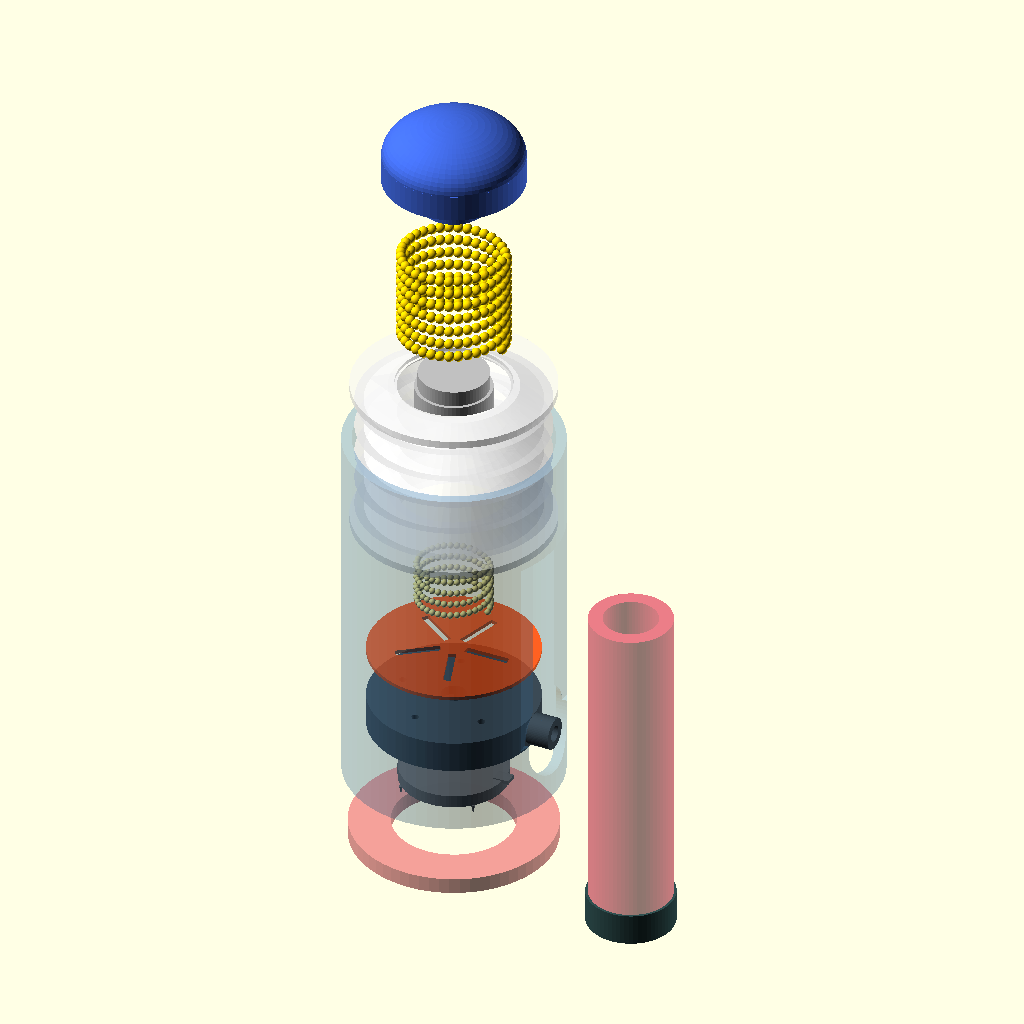
Cell 1: rendered with the file's own defaults.
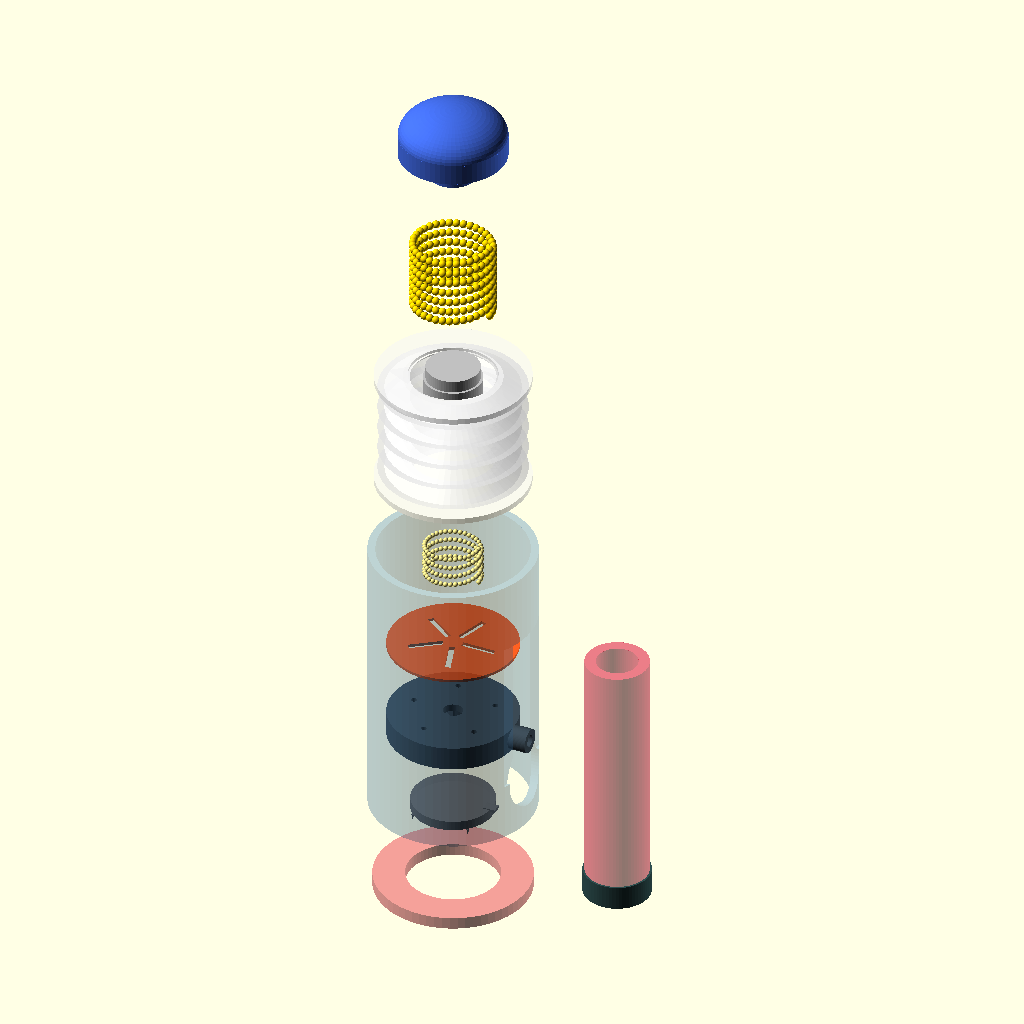
Cell 2 — explode set to 16, the other parameters unchanged.
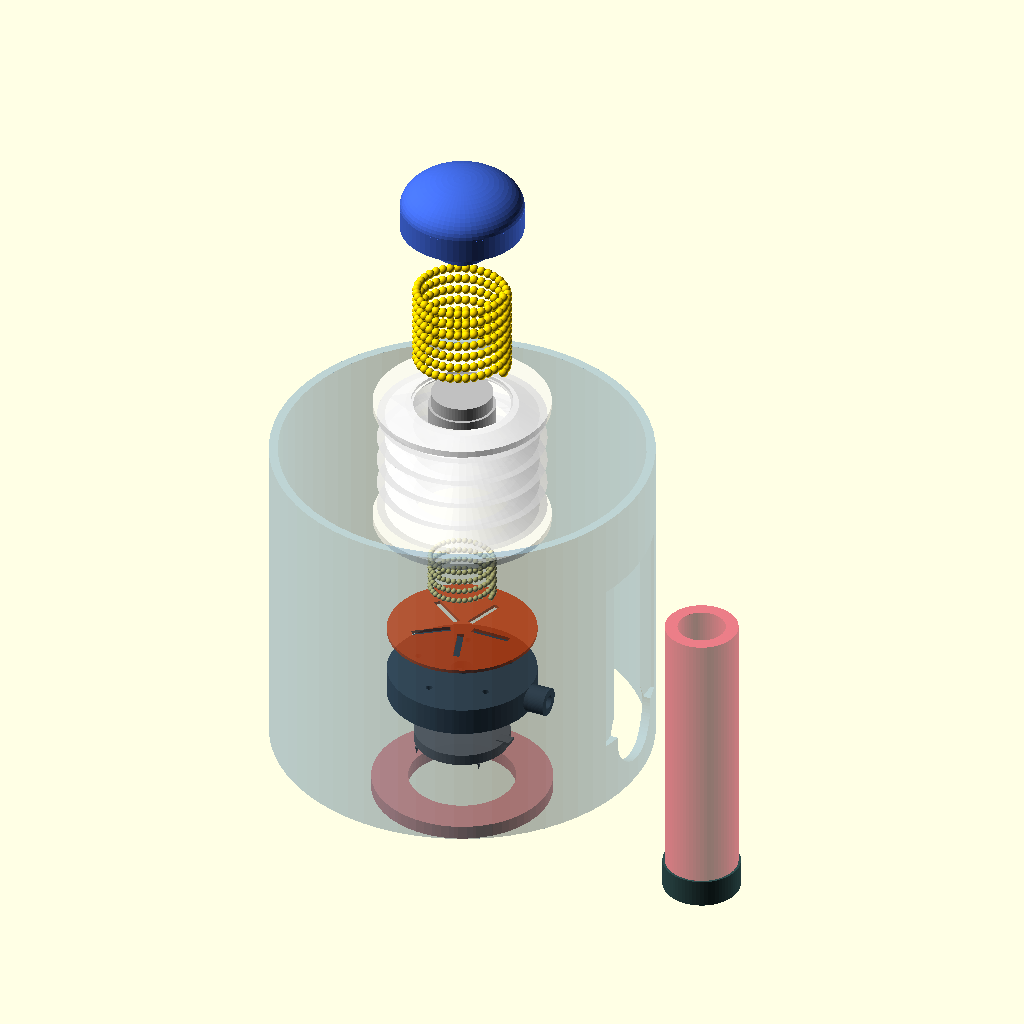
Cell 3: HOUSING_OD = 68 (everything else at default).
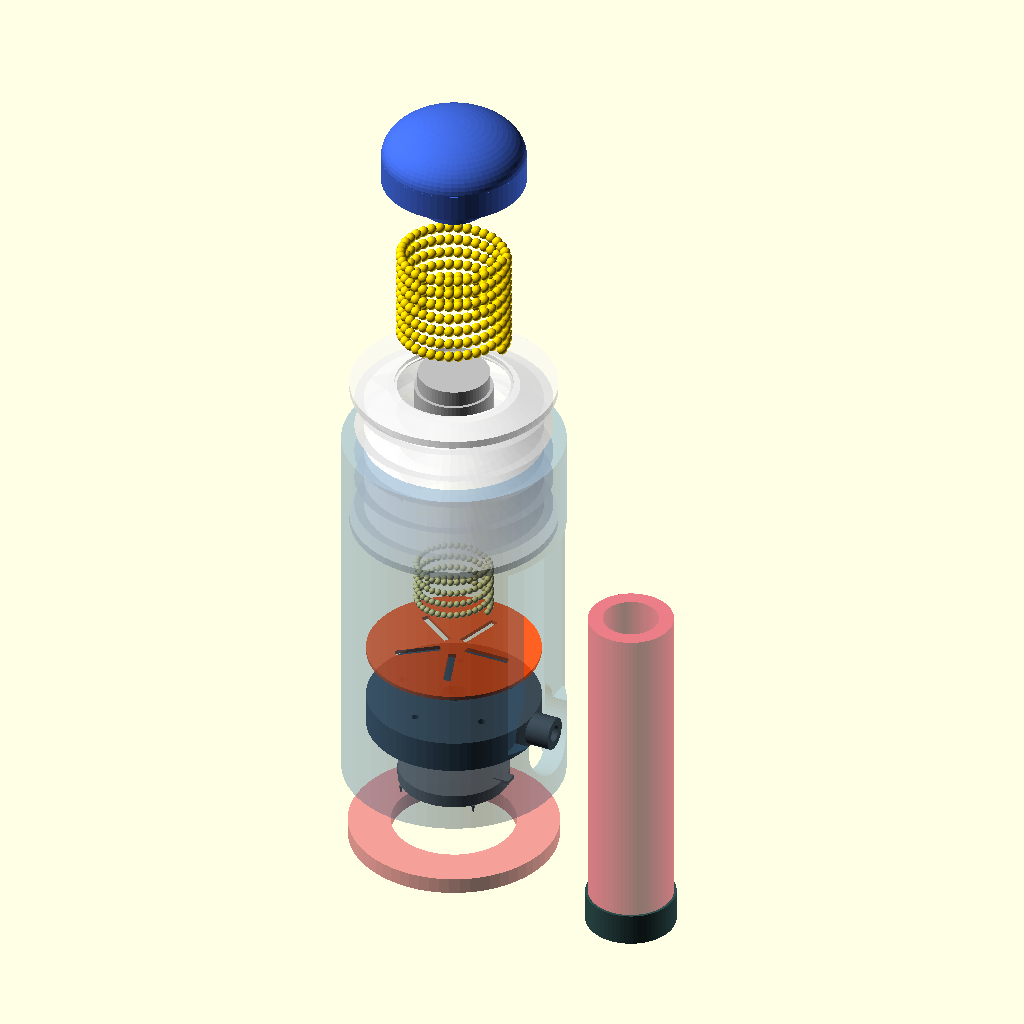
Cell 4: the same model with HOUSING_WALL = 3.2.
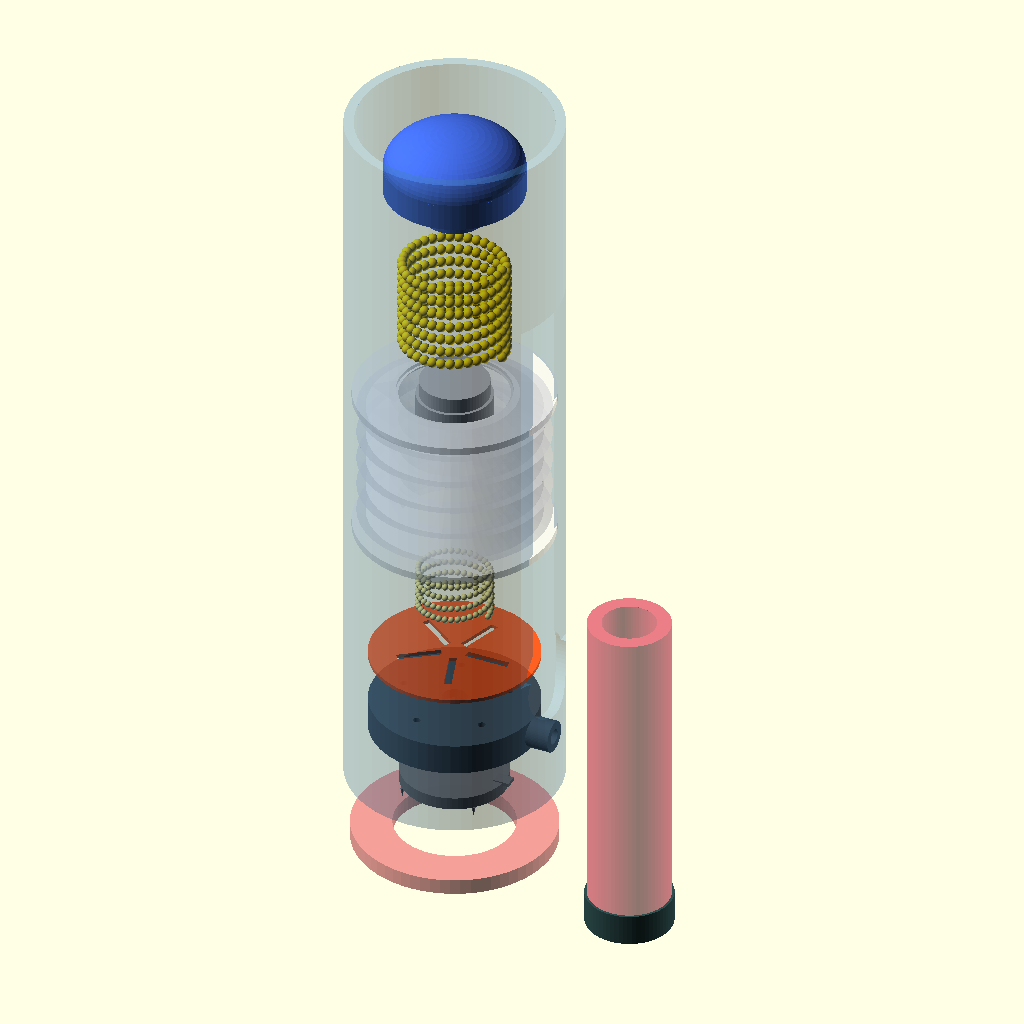
Cell 5: HOUSING_H = 120 (everything else at default).
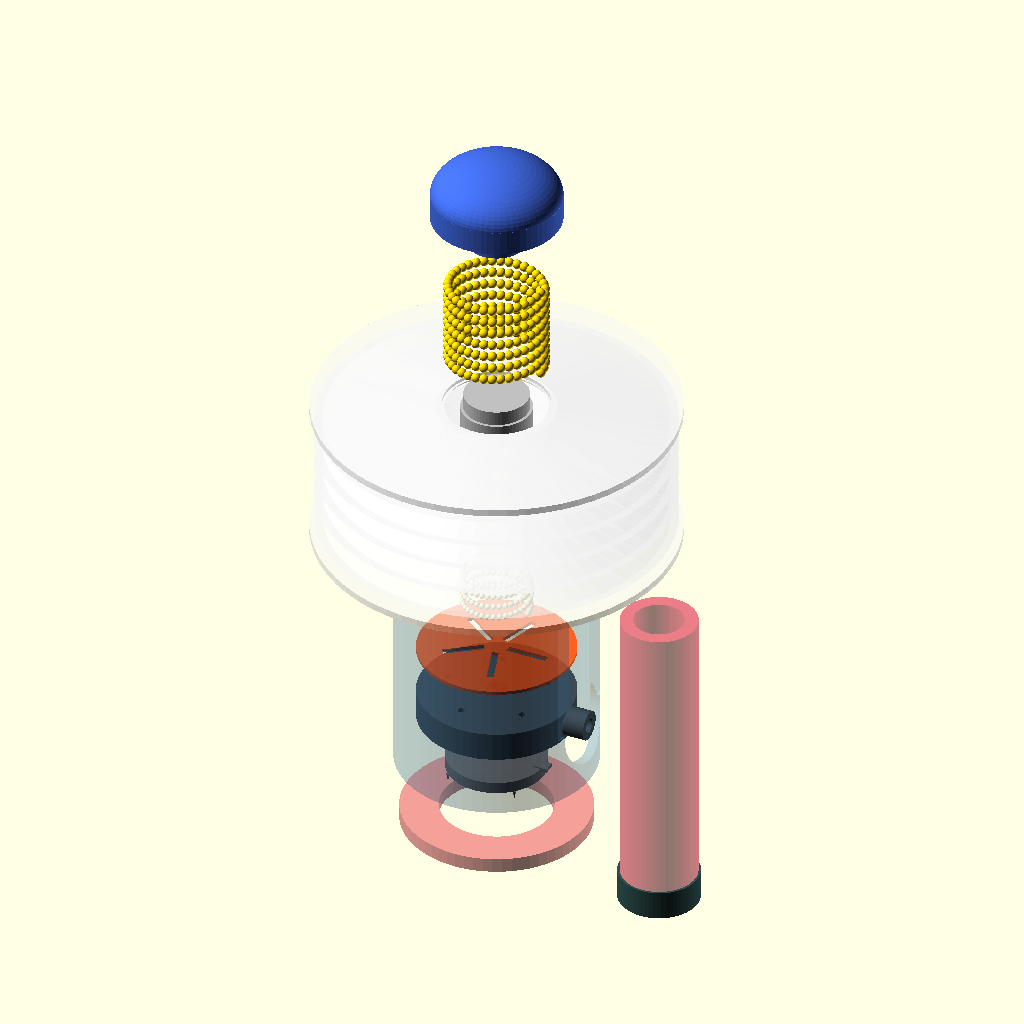
Cell 6 — BELLOWS_OD set to 60, the other parameters unchanged.
All cells are drawn from the same view direction (rotation 55°, 0°, 25°, orthographic, colour scheme Cornfield), but the view is re-fitted for each cell, so position and scale can differ between cells as well as the parameter.
The OpenSCAD source (lifeline/src/cad/quickly_draw_002.scad):
// =============================================================
// Quickly-Draw! Compact Vacuum Blood Sampler — v002
// Fixes: real accordion bellows, balanced explode, visible needles,
//        autocenter-friendly proportions, vertical vacutube.
// =============================================================

$fn = 64;
explode = 8;                    // tighter explode (mm)
view_mode = "explode";          // "explode" | "assembled" | "section"

// --------- KEY DIMENSIONS (mm) ---------
HOUSING_OD       = 34.0;
HOUSING_WALL     = 1.6;
HOUSING_H        = 60.0;

BELLOWS_OD       = 30.0;
BELLOWS_ID       = 20.0;        // bigger radial swing → visible folds
BELLOWS_H        = 24.0;
BELLOWS_FOLDS    = 5;
BELLOWS_WALL     = 1.4;

MANIFOLD_OD      = 26.5;
MANIFOLD_T       = 5.0;
MANIFOLD_PORTS   = 5;
PORT_DIA         = 2.0;
PORT_LEN         = 11.0;

NEEDLE_DISC_OD   = 17.0;
NEEDLE_DISC_T    = 2.0;
NEEDLE_GRID      = 5;
NEEDLE_PITCH     = 3.0;
NEEDLE_H         = 1.4;         // visually larger (real ~0.75)
NEEDLE_BASE_R    = 0.30;

PLUNGER_OD       = 12.0;
PLUNGER_LEN      = 26.0;

ACT_SPRING_OD    = 18.0;
ACT_SPRING_ID    = 14.0;
ACT_SPRING_LEN   = 16.0;
ACT_SPRING_TURNS = 7;

RET_SPRING_OD    = 13.0;
RET_SPRING_ID    = 9.5;
RET_SPRING_LEN   = 8.0;
RET_SPRING_TURNS = 4;

BUTTON_OD        = 22.0;
BUTTON_H         = 7.0;
BUTTON_STEM_OD   = 10.0;
BUTTON_STEM_H    = 5.0;

CHECK_VALVE_OD   = 26.5;
CHECK_VALVE_T    = 0.6;
CHECK_VALVE_PORTS = 5;
CHECK_VALVE_PORT_W = 1.2;
CHECK_VALVE_PORT_L = 7.0;

VACUTUBE_OD      = 13.0;
VACUTUBE_BORE    = 8.5;
VACUTUBE_LEN     = 50.0;        // shorten for layout
VACUTUBE_CAP_H   = 5.0;

SKIN_SKIRT_OD    = 32.0;
SKIN_SKIRT_ID    = 19.0;
SKIN_SKIRT_H     = 2.5;

// --------- HELPERS ---------
function ez(base, idx) = base + (view_mode=="explode" ? explode*idx : 0);

// helical coil (sphere-trail approximation)
module coil(od, id, length, turns, wire_d=1.2){
    rad_mid = (od + id)/4;
    n_seg = 36;
    total = turns * n_seg;
    for (t = [0:total]){
        a = t * (360/n_seg);
        z = (t/total) * length;
        translate([rad_mid*cos(a), rad_mid*sin(a), z])
            sphere(d=wire_d);
    }
}

// accordion bellows — repeated zig-zag rotate_extrude
module bellows(od, id, h, folds, wall){
    pitch = h / folds;
    // single fold profile: outer "V" shell with inward offset for wall
    for (i = [0:folds-1])
        translate([0,0,i*pitch])
            rotate_extrude($fn=$fn)
                polygon(points = [
                    // outer skin
                    [id/2,                0],
                    [od/2,                pitch/2],
                    [id/2,                pitch],
                    // inner skin (offset toward axis by `wall`)
                    [max(0.5, id/2 - wall),  pitch],
                    [max(0.5, od/2 - wall),  pitch/2],
                    [max(0.5, id/2 - wall),  0],
                ]);
    // top + bottom seal flanges
    for (z = [0, h])
        translate([0,0,z - 0.6])
            difference(){
                cylinder(d=od + 1.5, h=1.2, $fn=$fn);
                translate([0,0,-0.1])
                    cylinder(d=id - 2, h=1.6, $fn=$fn);
            }
}

// 5x5 microneedle array on flat disc, needles point DOWN (-z)
module needle_disc(){
    color("DimGray", 0.95){
        // disc body
        translate([0,0,0])
            cylinder(d=NEEDLE_DISC_OD, h=NEEDLE_DISC_T, $fn=$fn);
        // needles below disc (z < 0)
        for (ix = [0:NEEDLE_GRID-1])
            for (iy = [0:NEEDLE_GRID-1]){
                x = (ix - (NEEDLE_GRID-1)/2) * NEEDLE_PITCH;
                y = (iy - (NEEDLE_GRID-1)/2) * NEEDLE_PITCH;
                translate([x, y, -NEEDLE_H])
                    cylinder(r1=0.02, r2=NEEDLE_BASE_R,
                             h=NEEDLE_H, $fn=14);
            }
        // keyed socket cutout illusion (top notch)
        translate([NEEDLE_DISC_OD/2 - 1.5, -1, NEEDLE_DISC_T - 0.4])
            cube([2.5, 2, 0.6]);
    }
}

// SLA manifold disc — 5 radial channels at 72°, central well
module manifold(){
    color("#3b4a55"){
        difference(){
            cylinder(d=MANIFOLD_OD, h=MANIFOLD_T, $fn=$fn);
            // central blood collection well
            translate([0,0,1.0])
                cylinder(d=4.0, h=MANIFOLD_T, $fn=$fn);
            // 5 radial channels at 72 deg (mid-plane)
            for (i = [0:MANIFOLD_PORTS-1]){
                rotate([0,0,i*360/MANIFOLD_PORTS])
                    translate([0, -PORT_DIA/2, MANIFOLD_T/2 - PORT_DIA/2])
                        cube([PORT_LEN, PORT_DIA, PORT_DIA]);
            }
            // central downstream port to vacutube
            translate([0,0,-0.1])
                cylinder(d=2.5, h=MANIFOLD_T+0.2, $fn=$fn);
            // exhaust port ring
            for (i = [0:CHECK_VALVE_PORTS-1]){
                rotate([0,0,i*360/CHECK_VALVE_PORTS + 36])
                    translate([8.5, 0, MANIFOLD_T - 1.2])
                        cylinder(d=1.2, h=1.6, $fn=$fn);
            }
            // lateral output stub-port (connects to vacutube)
            translate([0, 0, MANIFOLD_T/2])
                rotate([0,90,0])
                    cylinder(d=2.5, h=MANIFOLD_OD/2 + 1, $fn=$fn);
        }
        // lateral output boss
        translate([MANIFOLD_OD/2 - 0.5, 0, MANIFOLD_T/2])
            rotate([0,90,0])
                difference(){
                    cylinder(d=5.0, h=4.0, $fn=$fn);
                    translate([0,0,-0.1])
                        cylinder(d=2.5, h=4.5, $fn=$fn);
                }
    }
}

// passive diaphragm check valve (TPU 85A flap)
module check_valve(){
    color("OrangeRed", 0.85){
        difference(){
            cylinder(d=CHECK_VALVE_OD, h=CHECK_VALVE_T, $fn=$fn);
            // 5-port radial cross-cut slits
            for (i = [0:CHECK_VALVE_PORTS-1]){
                rotate([0,0,i*360/CHECK_VALVE_PORTS])
                    translate([2.0, -CHECK_VALVE_PORT_W/2, -0.1])
                        cube([CHECK_VALVE_PORT_L,
                              CHECK_VALVE_PORT_W,
                              CHECK_VALVE_T+0.2]);
            }
        }
    }
}

// plunger shaft with latch groove and array mount
module plunger(){
    color("Silver"){
        cylinder(d=PLUNGER_OD, h=PLUNGER_LEN, $fn=$fn);
        // latch groove ring
        translate([0,0,PLUNGER_LEN*0.65])
            difference(){
                cylinder(d=PLUNGER_OD+1.0, h=2.0, $fn=$fn);
                translate([0,0,-0.1])
                    cylinder(d=PLUNGER_OD-1.6, h=2.4, $fn=$fn);
            }
        // top button-stem coupling boss
        translate([0,0,PLUNGER_LEN])
            cylinder(d=PLUNGER_OD-1, h=2.5, $fn=$fn);
    }
}

module bellows_assy(){
    color("WhiteSmoke", 0.55)
        bellows(BELLOWS_OD, BELLOWS_ID, BELLOWS_H,
                BELLOWS_FOLDS, BELLOWS_WALL);
}

module housing(){
    color("SteelBlue", 0.35){
        difference(){
            cylinder(d=HOUSING_OD, h=HOUSING_H, $fn=$fn);
            translate([0,0,-0.1])
                cylinder(d=HOUSING_OD - 2*HOUSING_WALL,
                         h=HOUSING_H + 0.2, $fn=$fn);
            // viewing window
            translate([HOUSING_OD/2 - HOUSING_WALL - 0.5,
                      -10, HOUSING_H*0.2])
                cube([HOUSING_WALL+1, 20, HOUSING_H*0.55]);
            // lateral vacutube port
            translate([0,0,HOUSING_H*0.18])
                rotate([0,90,0])
                    cylinder(d=VACUTUBE_OD+0.6,
                             h=HOUSING_OD, $fn=$fn);
        }
    }
}

module skin_skirt(){
    color("LightCoral", 0.75){
        difference(){
            cylinder(d=SKIN_SKIRT_OD, h=SKIN_SKIRT_H, $fn=$fn);
            translate([0,0,-0.1])
                cylinder(d=SKIN_SKIRT_ID,
                         h=SKIN_SKIRT_H+0.2, $fn=$fn);
        }
    }
}

module vacutube(){
    // body
    color("Crimson", 0.55){
        difference(){
            cylinder(d=VACUTUBE_OD, h=VACUTUBE_LEN, $fn=$fn);
            translate([0,0,1.5])
                cylinder(d=VACUTUBE_BORE,
                         h=VACUTUBE_LEN, $fn=$fn);
        }
    }
    // septum cap
    color("DarkSlateGray")
        translate([0,0,-VACUTUBE_CAP_H])
            cylinder(d=VACUTUBE_OD+0.8, h=VACUTUBE_CAP_H, $fn=$fn);
}

module button(){
    color("RoyalBlue"){
        // domed top
        translate([0,0,BUTTON_H*0.6])
            scale([1,1,0.55])
                sphere(d=BUTTON_OD);
        // cylinder base
        cylinder(d=BUTTON_OD, h=BUTTON_H*0.6, $fn=$fn);
        // stem
        translate([0,0,-BUTTON_STEM_H])
            cylinder(d=BUTTON_STEM_OD, h=BUTTON_STEM_H, $fn=$fn);
    }
}

module act_spring(){
    color("Gold")
        coil(ACT_SPRING_OD, ACT_SPRING_ID,
             ACT_SPRING_LEN, ACT_SPRING_TURNS, wire_d=1.6);
}

module ret_spring(){
    color("Khaki")
        coil(RET_SPRING_OD, RET_SPRING_ID,
             RET_SPRING_LEN, RET_SPRING_TURNS, wire_d=1.0);
}

// =============================================================
// STACK z positions (assembled state, axis = +z up)
// =============================================================
Z_SKIRT          = 0;
Z_NEEDLE_DISC    = SKIN_SKIRT_H;
Z_MANIFOLD       = Z_NEEDLE_DISC + NEEDLE_DISC_T;
Z_CHECK_VALVE    = Z_MANIFOLD + MANIFOLD_T;
Z_RET_SPRING     = Z_CHECK_VALVE + CHECK_VALVE_T;
Z_BELLOWS        = Z_RET_SPRING + RET_SPRING_LEN;
Z_PLUNGER_BASE   = Z_RET_SPRING + RET_SPRING_LEN - 2;
Z_ACT_SPRING     = Z_BELLOWS + BELLOWS_H + 1;
Z_BUTTON         = Z_ACT_SPRING + ACT_SPRING_LEN + BUTTON_STEM_H;

// =============================================================
// ASSEMBLY
// =============================================================
module assembly(){
    // 0. skin skirt
    translate([0,0,ez(Z_SKIRT, 0)])           skin_skirt();
    // 1. needle disc (needles point downward into skirt)
    translate([0,0,ez(Z_NEEDLE_DISC, 1)])     needle_disc();
    // 2. manifold
    translate([0,0,ez(Z_MANIFOLD, 2)])        manifold();
    // 3. check valve
    translate([0,0,ez(Z_CHECK_VALVE, 3)])     check_valve();
    // 4. retraction spring
    translate([0,0,ez(Z_RET_SPRING, 4)])      ret_spring();
    // 5. bellows
    translate([0,0,ez(Z_BELLOWS, 5)])         bellows_assy();
    // 6. plunger inside bellows region
    translate([0,0,ez(Z_PLUNGER_BASE, 5)])    plunger();
    // 7. actuation spring
    translate([0,0,ez(Z_ACT_SPRING, 6)])      act_spring();
    // 8. button
    translate([0,0,ez(Z_BUTTON, 7)])          button();
    // 9. housing — sized to envelop full assembled stack only,
    //    in explode view it sits at base (won't envelop top items)
    translate([0,0,ez(Z_NEEDLE_DISC + NEEDLE_DISC_T, 1)])
        housing();
    // 10. vacutube — vertical, port-side of manifold
    translate([HOUSING_OD/2 + 6 +
              (view_mode=="explode" ? explode*0.8 : 0),
              0,
              ez(Z_MANIFOLD, 2) + MANIFOLD_T/2 - VACUTUBE_LEN/2])
        vacutube();
}

module main(){
    if (view_mode == "section"){
        difference(){
            assembly();
            translate([-100, 0, -10]) cube([100, 200, 300]);
        }
    } else {
        assembly();
    }
}

main();
Parameter table extracted from the source (name, type, default, range or options):
explode: number, default 8
view_mode: string, default "explode"
HOUSING_OD: number, default 34
HOUSING_WALL: number, default 1.6
HOUSING_H: number, default 60
BELLOWS_OD: number, default 30
BELLOWS_ID: number, default 20
BELLOWS_H: number, default 24
BELLOWS_FOLDS: number, default 5
BELLOWS_WALL: number, default 1.4
MANIFOLD_OD: number, default 26.5
MANIFOLD_T: number, default 5
MANIFOLD_PORTS: number, default 5
PORT_DIA: number, default 2
PORT_LEN: number, default 11
NEEDLE_DISC_OD: number, default 17
NEEDLE_DISC_T: number, default 2
NEEDLE_GRID: number, default 5
NEEDLE_PITCH: number, default 3
NEEDLE_H: number, default 1.4
NEEDLE_BASE_R: number, default 0.3
PLUNGER_OD: number, default 12
PLUNGER_LEN: number, default 26
ACT_SPRING_OD: number, default 18
ACT_SPRING_ID: number, default 14
ACT_SPRING_LEN: number, default 16
ACT_SPRING_TURNS: number, default 7
RET_SPRING_OD: number, default 13
RET_SPRING_ID: number, default 9.5
RET_SPRING_LEN: number, default 8
RET_SPRING_TURNS: number, default 4
BUTTON_OD: number, default 22
BUTTON_H: number, default 7
BUTTON_STEM_OD: number, default 10
BUTTON_STEM_H: number, default 5
CHECK_VALVE_OD: number, default 26.5
CHECK_VALVE_T: number, default 0.6
CHECK_VALVE_PORTS: number, default 5
CHECK_VALVE_PORT_W: number, default 1.2
CHECK_VALVE_PORT_L: number, default 7
VACUTUBE_OD: number, default 13
VACUTUBE_BORE: number, default 8.5
VACUTUBE_LEN: number, default 50
VACUTUBE_CAP_H: number, default 5
SKIN_SKIRT_OD: number, default 32
SKIN_SKIRT_ID: number, default 19
SKIN_SKIRT_H: number, default 2.5
